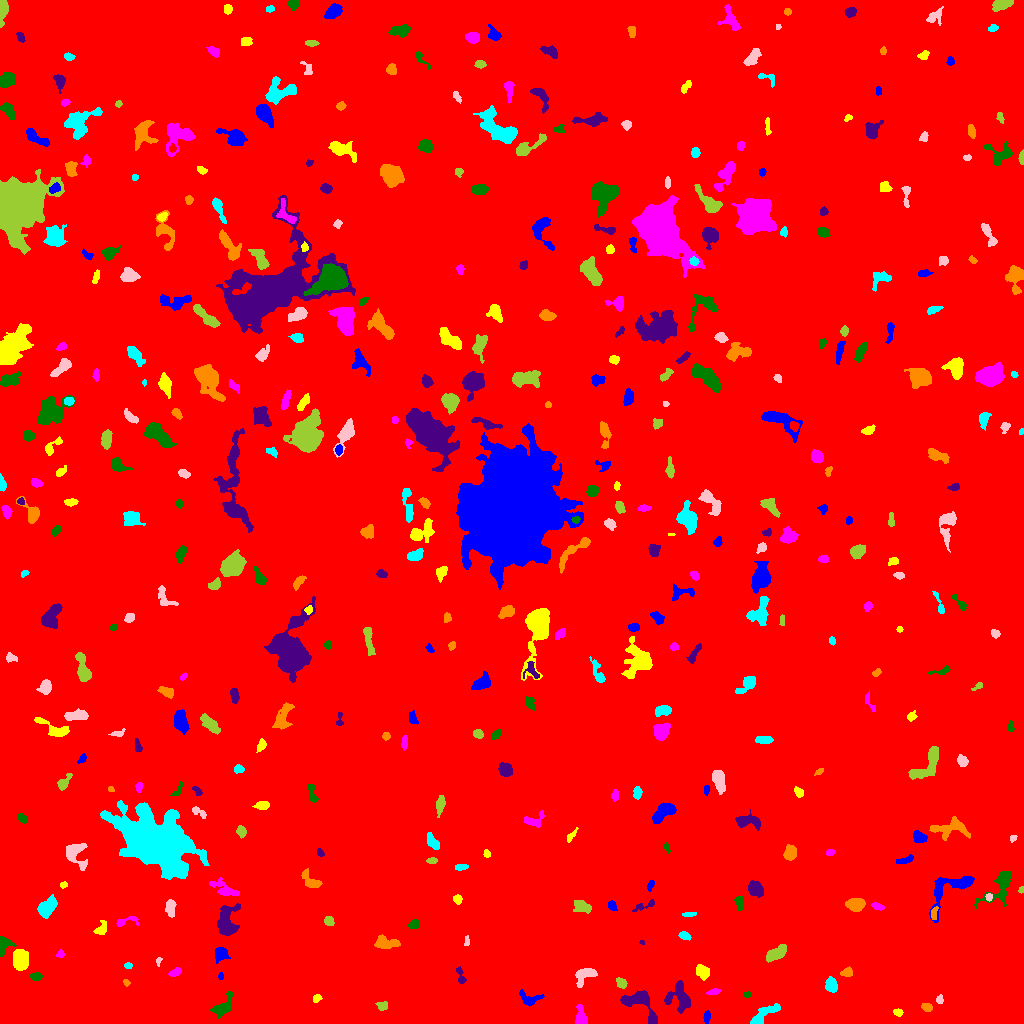

Source data for this figure (header and first rows):
ID, X, Y, A, B, theta, total_flux, mu_max, mu_median, mu_mean, R_fwhm, R_e, R10, R90, x_start, x_end, y_start, y_end, area, greylevel
0, 507.2, 516.2, 300.5, 292.4, -0.1053, 1960948, 13.0, 1.0, 2.105, 102.9, 237.2, 90.33, 396.8, 0, 1023, 0, 1023, 931501, 2.105
1, 706.7, 6.498, 2.932, 1.609, 1.473, 233.0, 6.0, 3.0, 2.913, 3.785, 2.821, 1.128, 4.334, 703, 710, 0, 13, 80, 8.912
2, 897.8, 11.24, 2.425, 1.739, -0.1785, 161.0, 4.0, 2.0, 2.403, 4.107, 2.646, 1.128, 4.029, 893, 903, 7, 15, 67, 8.403
3, 580.5, 6.524, 5.135, 2.665, -1.495, 827.0, 9.0, 4.0, 4.594, 4.82, 4.184, 1.693, 6.652, 575, 587, 0, 19, 180, 9.594
4, 222.2, 15.87, 6.771, 3.393, 0.8124, 887.0, 9.0, 3.0, 3.285, 4.652, 4.72, 1.784, 7.919, 210, 233, 5, 32, 270, 9.285
5, 680.1, 24.75, 7.661, 5.751, -1.096, 1306, 8.0, 3.0, 3.124, 6.91, 6.257, 2.326, 9.853, 664, 690, 10, 43, 418, 9.124
6, 927, 16.02, 2.571, 2.007, -0.3284, 237.0, 6.0, 3.0, 2.693, 3.785, 2.985, 1.128, 4.618, 921, 932, 12, 20, 88, 8.693
7, 761.7, 7.795, 8.802, 2.782, 0.6561, 1067, 12.0, 3.0, 3.811, 4.26, 4.652, 1.693, 7.838, 750, 780, 0, 20, 280, 9.811
8, 939.7, 23.64, 1.895, 1.796, -1.172, 101.0, 4.0, 2.0, 1.683, 3.192, 2.326, 0.7979, 3.656, 936, 943, 20, 29, 60, 8.683
9, 381.8, 16.98, 2.407, 1.895, -0.1478, 177.0, 5.0, 2.0, 1.924, 3.038, 2.646, 0.9772, 4.184, 375, 387, 13, 22, 92, 8.924
10, 955.5, 13.62, 3.516, 3.357, 0.8459, 3591, 36.0, 14.0, 15.68, 5.412, 4.406, 1.784, 7.069, 948, 964, 6, 22, 229, 19.68
11, 529.2, 24.78, 6.023, 3.357, -0.1558, 431.0, 5.0, 2.0, 2.257, 4.82, 4.478, 1.693, 6.817, 519, 544, 17, 34, 191, 9.257
12, 316.7, 25.15, 1.971, 1.657, 0.7447, 72.0, 3.0, 1.0, 1.108, 2.706, 2.257, 0.7979, 3.478, 313, 322, 21, 29, 65, 8.108
13, 714.0, 31.91, 3.417, 1.368, 0.1987, 176.0, 5.0, 2.0, 2.286, 3.192, 2.764, 0.9772, 4.297, 706, 721, 29, 35, 77, 9.286
14, 747.2, 28.88, 2.12, 1.477, -0.09939, 137.0, 4.0, 3.0, 2.915, 3.742, 2.326, 0.9772, 3.432, 743, 751, 26, 32, 47, 9.915
15, 640.4, 20.35, 11.12, 5.727, -0.7501, 1740, 10.0, 3.0, 3.774, 7.001, 6.482, 2.459, 10.28, 620, 657, 0, 33, 461, 9.774
16, 126.5, 40.91, 1.668, 1.27, -1.223, 64.0, 4.0, 1.0, 1.455, 2.394, 1.693, 0.5642, 2.932, 123, 130, 37, 44, 44, 8.455
17, 831.6, 37.39, 3.466, 2.657, -1.307, 644.0, 9.0, 3.0, 3.927, 4.442, 3.7, 1.493, 6.024, 825, 837, 31, 47, 164, 9.927
18, 585.7, 48.54, 5.734, 3.209, 0.417, 924.0, 11.0, 3.0, 3.818, 4.406, 4.222, 1.693, 7.378, 575, 597, 36, 55, 242, 9.818
19, 621, 40.62, 2.853, 2.046, -0.7275, 245.0, 5.0, 2.0, 2.426, 3.989, 3.141, 1.262, 4.754, 616, 627, 35, 46, 101, 9.426
20, 917.8, 42.43, 2.633, 1.066, -1.5, 112.0, 6.0, 2.0, 2.286, 2.523, 2.034, 0.7979, 3.192, 915, 920, 37, 47, 49, 8.286
21, 221, 46.82, 1.738, 1.261, 1.469, 79.0, 4.0, 2.0, 2.026, 2.932, 1.871, 0.5642, 2.877, 218, 223, 44, 51, 39, 10.03
22, 702.1, 51.72, 3.556, 2.812, -0.6798, 622.0, 7.0, 3.5, 3.616, 5.232, 4.068, 1.596, 6.257, 696, 709, 43, 59, 172, 9.616
23, 175.7, 51.49, 3.202, 1.851, 0.3849, 231.0, 6.0, 2.0, 2.484, 3.385, 2.877, 0.9772, 4.652, 168, 181, 47, 56, 93, 8.484
24, 35.86, 46.87, 2.714, 1.896, 0.1165, 287.0, 7.0, 3.0, 3.12, 3.432, 2.877, 1.128, 4.618, 30, 42, 43, 51, 92, 9.12
25, 460.5, 47.4, 4.886, 1.619, -1.329, 185.0, 4.0, 2.0, 1.814, 4.068, 2.932, 1.128, 4.886, 456, 466, 40, 57, 102, 8.814
26, 846.9, 50.83, 2.985, 2.175, 0.156, 387.0, 8.0, 4.0, 3.909, 4.068, 3.141, 1.262, 4.886, 840, 852, 47, 57, 99, 9.909
27, 127.8, 57.75, 1.944, 1.539, -0.0296, 120.0, 5.0, 2.5, 2.4, 2.821, 2.257, 0.7979, 3.385, 124, 132, 55, 61, 50, 8.4
28, 158.4, 62.61, 2.189, 1.232, 1.259, 113.0, 6.0, 2.0, 2.628, 2.523, 1.954, 0.7979, 3.09, 156, 162, 57, 66, 43, 8.628
29, 775.1, 69.75, 6.13, 2.633, 0.5771, 712.0, 7.0, 3.0, 2.883, 4.618, 4.787, 1.784, 7.695, 766, 786, 61, 79, 247, 8.883
30, 1007, 61.79, 2.288, 1.664, -1.321, 122.0, 5.0, 2.0, 1.718, 2.585, 2.394, 0.7979, 3.785, 1003, 1011, 56, 67, 71, 8.718
31, 220.6, 69.55, 3.547, 3.231, 1.29, 711.0, 8.0, 4.0, 4.086, 5.528, 4.146, 1.693, 6.507, 215, 230, 60, 76, 174, 9.086
32, 20.43, 63.18, 4.652, 3.599, -1.562, 1681, 12.0, 5.0, 5.423, 6.507, 5.232, 2.111, 8.33, 13, 28, 53, 74, 310, 11.42
33, 60.5, 69.44, 2.056, 1.79, 0.6995, 152.0, 6.0, 2.0, 2.667, 2.877, 2.257, 0.7979, 3.613, 56, 64, 66, 75, 57, 8.667
34, 2.666, 78.43, 4.177, 2.664, 1.33, 1057, 19.0, 5.0, 6.11, 3.785, 3.385, 1.262, 5.67, 0, 16, 67, 87, 173, 14.11
35, 641.7, 81.05, 1.372, 1.031, -0.1814, 75.0, 6.0, 3.0, 3.261, 2.111, 1.493, 0.5642, 2.257, 639, 644, 79, 83, 23, 9.261
36, 385.5, 80.69, 6.751, 2.824, -0.1021, 764.0, 8.0, 3.0, 3.118, 5.557, 4.652, 1.784, 7.485, 374, 400, 75, 89, 245, 9.118
37, 684.3, 87.96, 2.75, 1.717, -0.3444, 204.0, 5.0, 2.0, 2.292, 3.568, 2.764, 1.128, 4.37, 678, 691, 83, 92, 89, 9.292
38, 466.7, 82.04, 2.814, 1.235, 1.534, 90.0, 3.0, 2.0, 1.765, 3.09, 2.257, 0.7979, 3.478, 464, 469, 78, 88, 51, 9.765
39, 329.2, 102.4, 2.211, 2.036, -1.03, 199.0, 5.0, 2.0, 2.211, 3.523, 2.646, 0.9772, 4.222, 324, 334, 98, 107, 90, 9.211
40, 30.44, 105.2, 1.908, 1.2, -1.063, 91.0, 5.0, 2.0, 2.275, 2.111, 1.784, 0.5642, 2.985, 27, 33, 100, 108, 40, 10.28
41, 950.9, 136.3, 14.26, 6.61, 0.5626, 1700, 9.0, 3.0, 3.131, 6.507, 7.047, 2.646, 11.13, 929, 974, 101, 147, 543, 9.131
42, 101.1, 94.43, 3.978, 2.507, 0.9528, 278.0, 4.0, 2.0, 2.172, 5.352, 3.568, 1.382, 5.528, 93, 106, 89, 103, 128, 9.172
43, 124.6, 101.6, 6.684, 2.188, 0.1817, 261.0, 7.0, 2.0, 2.122, 2.523, 3.09, 1.128, 5.499, 116, 139, 97, 107, 123, 8.122
44, 413.8, 99.06, 2.578, 2.114, 0.2605, 333.0, 8.0, 4.0, 3.581, 4.029, 2.985, 1.128, 4.478, 408, 419, 95, 104, 93, 9.581
45, 227.1, 100.3, 8.454, 4.666, 1.488, 1694, 11.0, 3.0, 3.604, 4.886, 6.103, 2.257, 10.42, 217, 240, 88, 120, 470, 9.604
46, 933.9, 109.8, 3.358, 1.436, 1.438, 197.0, 5.0, 2.0, 2.526, 3.432, 2.646, 0.9772, 4.184, 931, 938, 104, 117, 78, 11.53
47, 688.9, 109.1, 3.553, 1.093, 0.05448, 179.0, 6.0, 3.0, 2.754, 3.523, 2.585, 0.9772, 3.868, 682, 696, 107, 111, 65, 9.754
48, 170.4, 115.8, 4.431, 2.369, -1.547, 436.0, 5.0, 3.0, 2.831, 5.262, 4.107, 1.596, 6.283, 165, 176, 106, 124, 154, 8.831
49, 581.9, 116.9, 4.57, 2.806, -0.287, 353.0, 4.0, 2.0, 1.848, 5.89, 4.222, 1.693, 6.531, 573, 591, 110, 123, 191, 8.848
50, 444, 103.8, 6.596, 4.222, -1.089, 4030, 19.0, 6.0, 7.381, 7.399, 6.676, 2.646, 10.78, 431, 455, 89, 119, 546, 13.38
51, 611.9, 117.7, 2.63, 1.932, -0.9843, 210.0, 5.0, 3.0, 2.593, 3.785, 2.932, 1.128, 4.37, 608, 617, 113, 123, 81, 9.593
52, 457.3, 124.2, 2.278, 2.01, -0.7207, 289.0, 7.0, 4.0, 3.705, 3.7, 2.821, 1.128, 4.222, 453, 462, 119, 129, 78, 9.705
53, 878.2, 116.6, 3.266, 1.446, -0.2985, 247.0, 7.0, 3.0, 3.012, 2.985, 2.706, 0.9772, 4.297, 871, 884, 113, 121, 82, 11.01
54, 739.5, 121.5, 3.712, 1.751, -0.0, 270.0, 6.0, 2.0, 2.411, 4.146, 3.09, 1.128, 4.82, 734, 743, 113, 127, 112, 9.411
55, 644.2, 117.8, 7.139, 1.782, 0.3618, 265.0, 5.0, 2.0, 2.304, 3.7, 3.478, 1.382, 5.323, 632, 654, 112, 124, 115, 9.304
56, 856.1, 118.8, 4.139, 3.142, -0.02724, 932.0, 11.0, 4.0, 4.142, 4.37, 4.514, 1.693, 7.136, 845, 865, 112, 125, 225, 10.14
57, 46.75, 115.8, 4.771, 3.136, 0.8507, 1913, 18.0, 6.0, 6.529, 5.323, 4.787, 1.871, 7.818, 37, 57, 105, 129, 293, 12.53
58, 989, 126.3, 1.932, 1.543, -1.466, 126.0, 4.0, 3.0, 2.471, 3.432, 2.257, 0.9772, 3.338, 985, 992, 122, 130, 51, 11.47
59, 1022, 133.5, 1.462, 1.194, 1.392, 60.0, 4.0, 2.0, 1.667, 2.459, 1.693, 0.5642, 2.523, 1018, 1023, 130, 137, 36, 8.667
... 411 more rows
